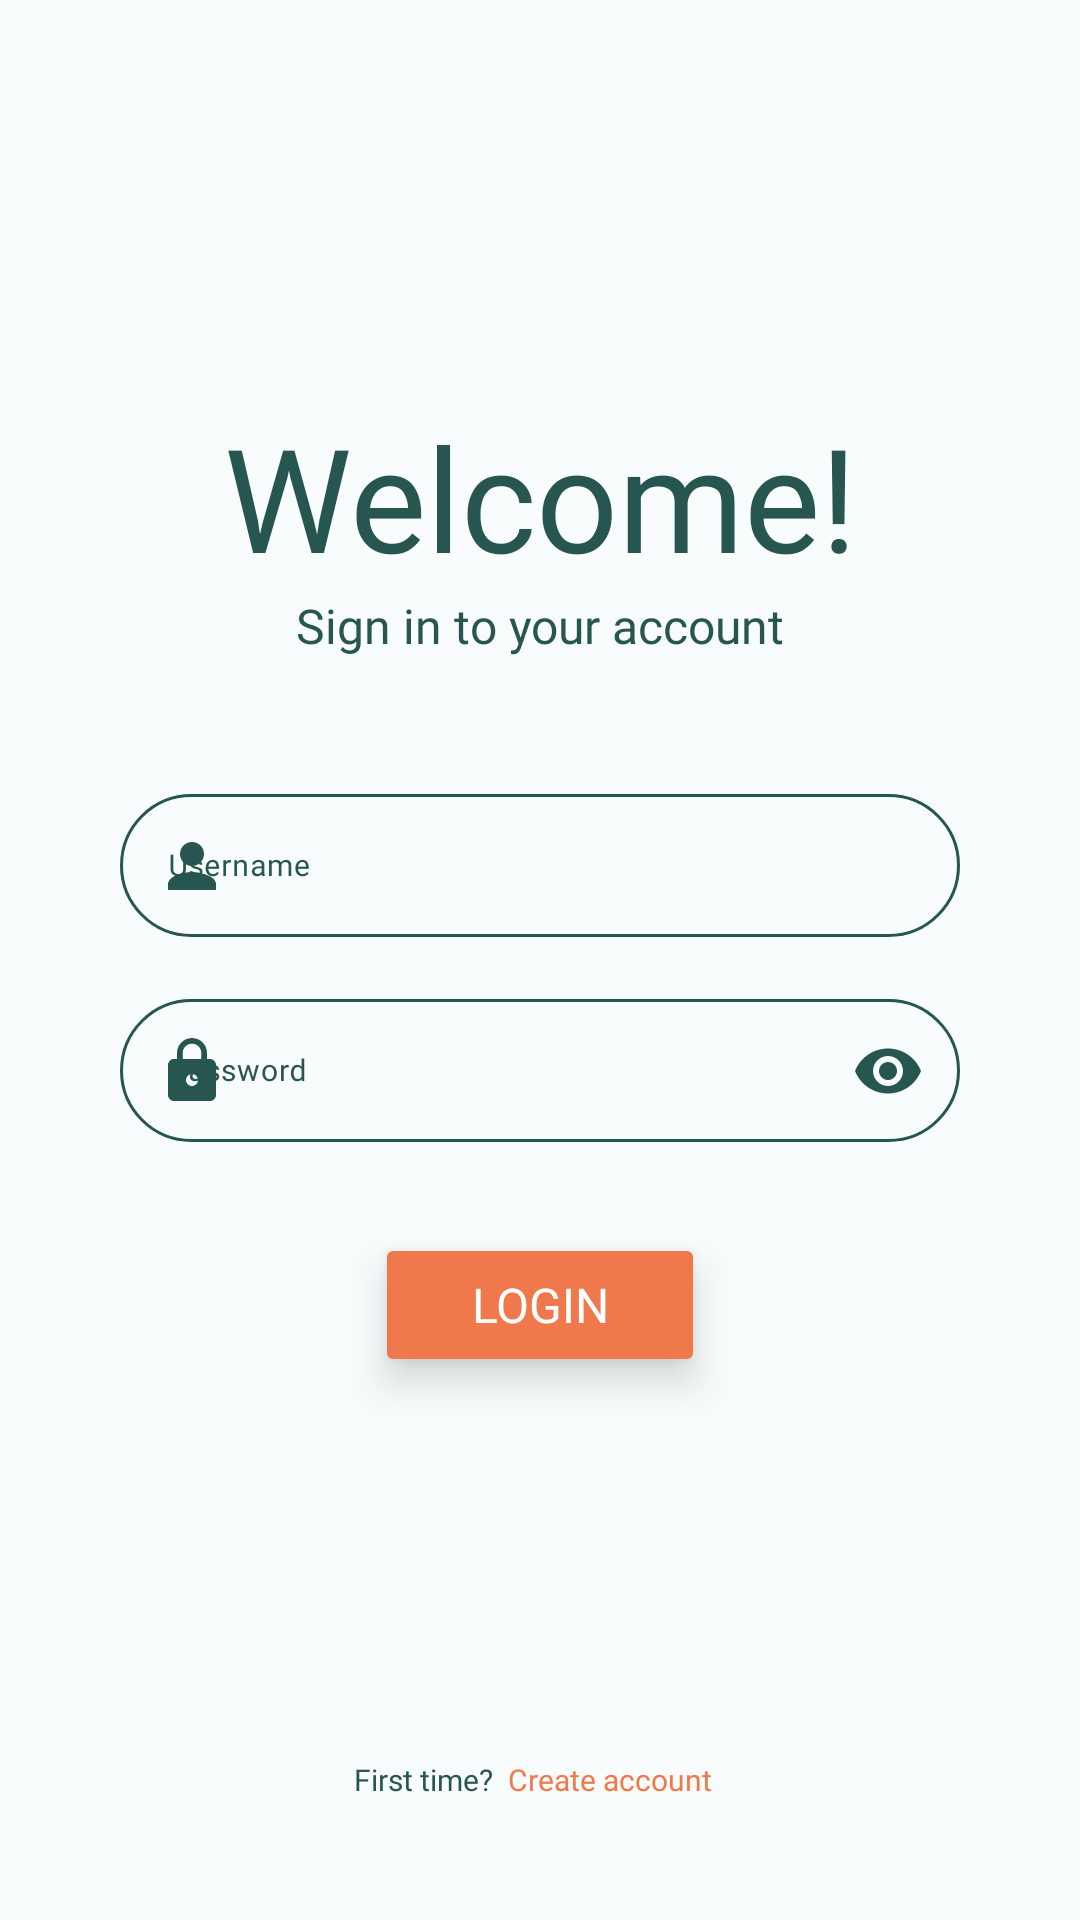

Reconstruct the res/layout file that produces this screen, plus the resources it refers to.
<!-- AndroidManifest.xml: application theme Theme.Project_CM -->
<!-- res/layout/login_fragment.xml -->
<?xml version="1.0" encoding="utf-8"?>
<FrameLayout xmlns:android="http://schemas.android.com/apk/res/android"
    xmlns:app="http://schemas.android.com/apk/res-auto"
    xmlns:tools="http://schemas.android.com/tools"
    android:layout_width="match_parent"
    android:layout_height="match_parent"
    android:background="@color/white_background">

    <androidx.constraintlayout.widget.ConstraintLayout
        android:layout_width="match_parent"
        android:layout_height="match_parent">

        <TextView
            android:id="@+id/login_header"
            android:layout_width="wrap_content"
            android:layout_height="wrap_content"
            android:fontFamily="@font/poppins_regular"
            android:text="@string/welcome"
            android:textColor="@color/green_400"
            android:textSize="@dimen/large_48"
            app:layout_constraintBottom_toTopOf="@+id/login_subheader"
            app:layout_constraintEnd_toEndOf="parent"
            app:layout_constraintStart_toStartOf="parent" />

        <TextView
            android:id="@+id/login_subheader"
            android:layout_width="wrap_content"
            android:layout_height="wrap_content"
            android:layout_marginBottom="40dp"
            android:text="@string/sign_in_to_your_account"
            android:textColor="@color/green_400"
            android:textSize="@dimen/small_16"
            app:layout_constraintEnd_toEndOf="parent"
            app:layout_constraintStart_toStartOf="parent"
            app:layout_constraintBottom_toTopOf="@+id/box" />

        <androidx.constraintlayout.widget.ConstraintLayout
            android:id="@+id/box"
            android:layout_width="match_parent"
            android:layout_height="wrap_content"
            android:layout_marginHorizontal="40dp"
            app:layout_constraintBottom_toBottomOf="parent"
            app:layout_constraintEnd_toEndOf="parent"
            app:layout_constraintStart_toStartOf="parent"
            app:layout_constraintTop_toTopOf="parent">

            
            <com.google.android.material.textfield.TextInputLayout
                android:id="@+id/usernameLoginLayout"
                android:layout_width="match_parent"
                android:layout_height="wrap_content"
                android:hint="@string/create_account_username_hint"
                android:textColorHint="@color/green_400"
                app:startIconTint="@color/green_400"
                app:boxCornerRadiusBottomEnd="30dp"
                app:boxCornerRadiusBottomStart="30dp"
                app:boxCornerRadiusTopEnd="30dp"
                app:boxCornerRadiusTopStart="30dp"
                app:boxStrokeColor="@color/green_400"
                app:counterTextColor="@color/green_400"
                app:layout_constraintEnd_toEndOf="parent"
                app:layout_constraintStart_toStartOf="parent"
                app:layout_constraintTop_toTopOf="parent"
                app:startIconDrawable="@drawable/user"
                android:backgroundTint="@color/green_400">

                <com.google.android.material.textfield.TextInputEditText
                    android:id="@+id/usernameLogin"
                    android:layout_width="match_parent"
                    android:layout_height="wrap_content"
                    android:textColor="@color/green_400"
                    android:textSize="@dimen/xsmall_10" />

            </com.google.android.material.textfield.TextInputLayout>
            

            
            <com.google.android.material.textfield.TextInputLayout
                android:id="@+id/passwordLoginLayout"
                android:layout_width="match_parent"
                android:layout_height="wrap_content"
                android:layout_marginTop="15dp"
                android:hint="@string/create_account_password_hint"
                app:passwordToggleEnabled="true"
                android:textColorHint="@color/green_400"
                app:boxCornerRadiusBottomEnd="30dp"
                app:boxCornerRadiusBottomStart="30dp"
                app:boxCornerRadiusTopEnd="30dp"
                app:boxCornerRadiusTopStart="30dp"
                app:boxStrokeColor="@color/green_400"
                app:counterTextColor="@color/green_400"
                app:layout_constraintEnd_toEndOf="parent"
                app:layout_constraintStart_toStartOf="parent"
                app:layout_constraintTop_toBottomOf="@+id/usernameLoginLayout"
                app:startIconDrawable="@drawable/lock"
                app:startIconTint="@color/green_400"
                app:passwordToggleTint="@color/green_400">

                <com.google.android.material.textfield.TextInputEditText
                    android:id="@+id/passwordLogin"
                    android:layout_width="match_parent"
                    android:layout_height="wrap_content"
                    android:inputType="textPassword"
                    android:textSize="@dimen/xsmall_10"
                    android:textColor="@color/green_400"
                    />

            </com.google.android.material.textfield.TextInputLayout>
            


        </androidx.constraintlayout.widget.ConstraintLayout>

        <Button
            android:id="@+id/loginButton"
            android:layout_width="wrap_content"
            android:layout_height="wrap_content"
            android:layout_marginTop="30dp"
            android:backgroundTint="@color/orange_300"
            android:elevation="8dp"
            android:stateListAnimator="@null"
            android:text="@string/login"
            android:textColor="@color/white"
            android:textSize="@dimen/small_16"
            android:paddingVertical="10dp"
            android:paddingHorizontal="32dp"
            app:layout_constraintEnd_toEndOf="parent"
            app:layout_constraintStart_toStartOf="parent"
            app:layout_constraintTop_toBottomOf="@+id/box" />

        <LinearLayout
            android:layout_width="wrap_content"
            android:layout_height="wrap_content"
            android:orientation="horizontal"
            android:layout_marginBottom="40dp"
            app:layout_constraintEnd_toEndOf="parent"
            app:layout_constraintStart_toStartOf="parent"
            app:layout_constraintBottom_toBottomOf="parent">

            <TextView
                android:layout_width="wrap_content"
                android:layout_height="wrap_content"
                android:text="@string/first_time"
                android:textColor="@color/green_400"
                android:textSize="@dimen/xsmall_10"
                android:layout_marginEnd="5dp"
                app:layout_constraintEnd_toEndOf="parent"
                app:layout_constraintStart_toStartOf="parent" />

            <TextView
                android:id="@+id/createAccountButton"
                android:layout_width="wrap_content"
                android:layout_height="wrap_content"
                android:text="@string/create_account"
                android:textSize="@dimen/xsmall_10"
                android:textColor="@color/orange_300"
                android:layout_marginEnd="5dp"
                app:layout_constraintEnd_toEndOf="parent"
                app:layout_constraintStart_toStartOf="parent" />

        </LinearLayout>


    </androidx.constraintlayout.widget.ConstraintLayout>
</FrameLayout>
<!-- resources referenced by this layout -->
<resources>
  <color name="green_400">#26564F</color>
  <color name="orange_300">#EF794C</color>
  <color name="white">#FFFFFFFF</color>
  <color name="white_background">#F8FCFC</color>
  <dimen name="large_48">48sp</dimen>
  <dimen name="small_16">16sp</dimen>
  <dimen name="xsmall_10">10sp</dimen>
  <!-- drawable lock (drawable) -->
  <vector android:height="24dp" android:tint="#26564F"
      android:viewportHeight="24" android:viewportWidth="24"
      android:width="24dp" xmlns:android="http://schemas.android.com/apk/res/android">
      <path android:fillColor="@android:color/white" android:pathData="M18,8h-1L17,6c0,-2.76 -2.24,-5 -5,-5S7,3.24 7,6v2L6,8c-1.1,0 -2,0.9 -2,2v10c0,1.1 0.9,2 2,2h12c1.1,0 2,-0.9 2,-2L20,10c0,-1.1 -0.9,-2 -2,-2zM12,17c-1.1,0 -2,-0.9 -2,-2s0.9,-2 2,-2 2,0.9 2,2 -0.9,2 -2,2zM15.1,8L8.9,8L8.9,6c0,-1.71 1.39,-3.1 3.1,-3.1 1.71,0 3.1,1.39 3.1,3.1v2z"/>
  </vector>
  <!-- drawable user (drawable) -->
  <vector android:height="24dp" android:tint="#26564F"
      android:viewportHeight="24" android:viewportWidth="24"
      android:width="24dp" xmlns:android="http://schemas.android.com/apk/res/android">
      <path android:fillColor="@color/green_400" android:pathData="M12,12c2.21,0 4,-1.79 4,-4s-1.79,-4 -4,-4 -4,1.79 -4,4 1.79,4 4,4zM12,14c-2.67,0 -8,1.34 -8,4v2h16v-2c0,-2.66 -5.33,-4 -8,-4z"/>
  </vector>
  <string name="create_account">Create account</string>
  <string name="create_account_password_hint">Password</string>
  <string name="create_account_username_hint">Username</string>
  <string name="first_time">First time?</string>
  <string name="login">Login</string>
  <string name="sign_in_to_your_account">Sign in to your account</string>
  <string name="welcome">Welcome!</string>
  <style name="Theme.Project_CM" parent="Base.Theme.Project_CM" />
  <style name="Base.Theme.Project_CM" parent="Theme.Material3.DayNight.NoActionBar">
          
          
          <item name="colorPrimary">@color/green_400</item>
          <item name="fontFamily">@font/poppins_regular</item>
      </style>
</resources>
